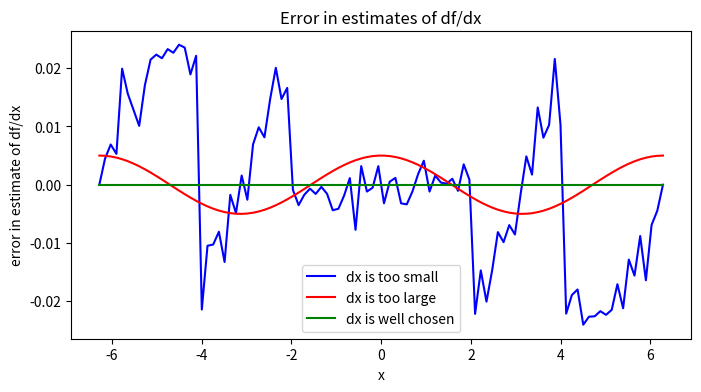

Reproduce this figure in Python.
from __future__ import division
import numpy
import matplotlib.pyplot as pyplot

def f(x):
	'''This function is equivalent to the mathematical function f(x)=cos(x)'''
	return numpy.cos(x)

def g(x):
	'''This function is the analytical derivative of f(x) with respect to x'''
	return -numpy.sin(x)

def g_bdm(x,dx):
	'''This function uses the backwards difference method to estimate the derivative of f(x) with respect to x, using a step size of dx'''
	return (f(x)-f(x-dx))/dx

#Make a series of 100 uniformally spaced values between -2*pi and 2*pi
xs=numpy.linspace(-2*numpy.pi,2*numpy.pi,100)

#Evaluate the derivatives
df_dx_small=g_bdm(xs,dx=1e-14)
df_dx_large=g_bdm(xs,dx=1e-2)
df_dx_good=g_bdm(xs,dx=1e-7)
df_dx_analytical=g(xs)

#Plot the error in the estimates of the derivative of f(x) with respect to x, as calculated using several values of dx
pyplot.figure(figsize=(8,4))
pyplot.title("Error in estimates of df/dx")
pyplot.xlabel("x")
pyplot.ylabel("error in estimate of df/dx")
pyplot.plot(xs,df_dx_small-df_dx_analytical,color="blue",label="dx is too small")
pyplot.plot(xs,df_dx_large-df_dx_analytical,color="red",label="dx is too large")
pyplot.plot(xs,df_dx_good-df_dx_analytical,color="green",label="dx is well chosen")
pyplot.legend()
pyplot.show()
